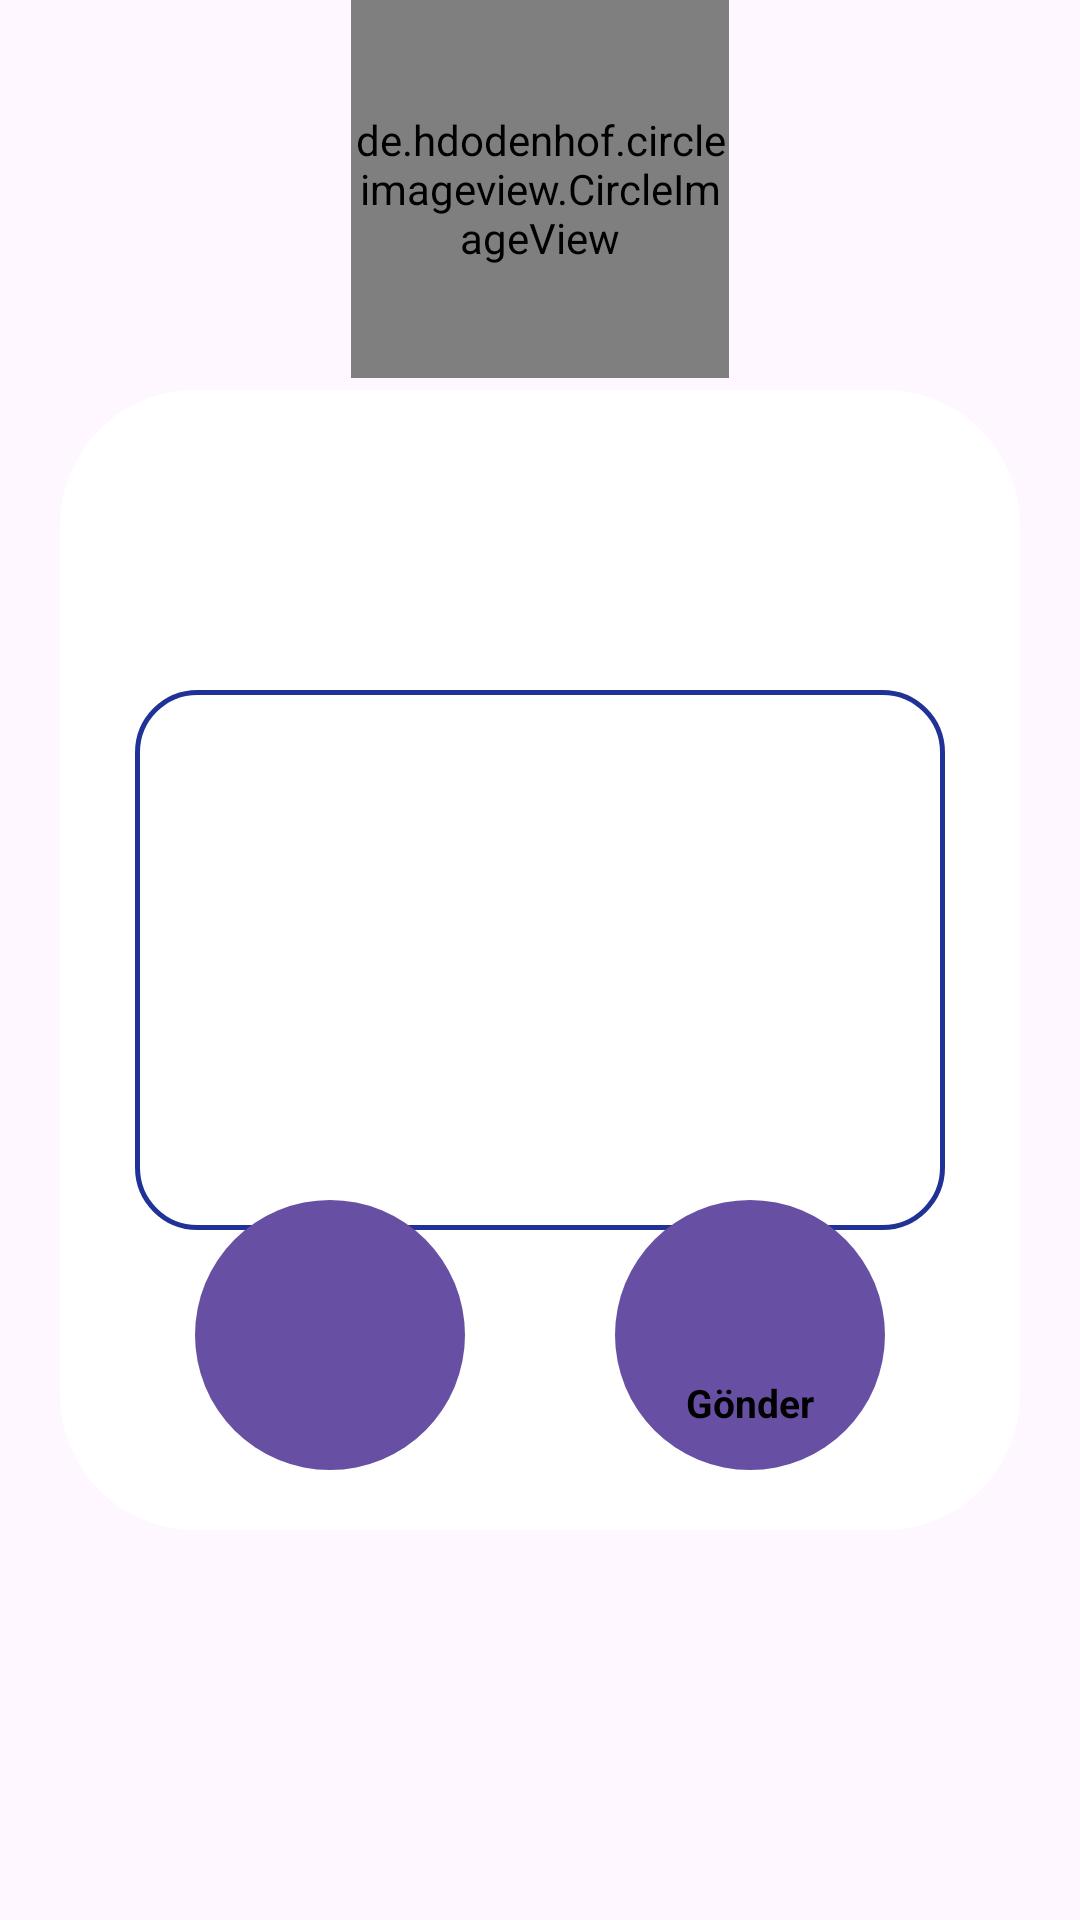

Layout XML and referenced resources for this Android screen:
<!-- AndroidManifest.xml: application theme Theme.KayitOlSayfasiYapimi -->
<!-- res/layout/custom_dialog_mesaj_gonder.xml -->
<?xml version="1.0" encoding="utf-8"?>
<RelativeLayout xmlns:android="http://schemas.android.com/apk/res/android"
    android:layout_width="match_parent"
    android:layout_height="wrap_content"
    xmlns:app="http://schemas.android.com/apk/res-auto">

    <RelativeLayout
        android:layout_width="320dp"
        android:layout_height="4900dp"
        android:layout_centerInParent="true">

        <RelativeLayout
            android:layout_width="match_parent"
            android:layout_height="380dp"
            android:background="@drawable/custom_dialog_mesaj_gonder_bg"
            android:layout_centerInParent="true">

            <EditText
                android:layout_width="match_parent"
                android:layout_centerInParent="true"
                android:id="@+id/custom_dialog_mesaj_gonder_editMesaj"
                android:layout_marginLeft="25dp"
                android:layout_marginRight="25dp"
                android:padding="9dp"
                android:inputType="textMultiLine"
                android:gravity="top|left"
                android:background="@drawable/custom_dialog_mesaj_gonder_edittext"
                android:layout_height="180dp"/>

        </RelativeLayout>

        <LinearLayout
            android:layout_width="wrap_content"
            android:orientation="horizontal"
            android:layout_alignParentBottom="true"
            android:layout_marginBottom="150dp"
            android:layout_centerHorizontal="true"
            android:id="@+id/custom_dialog_mesaj_gonder_imgGonder"
            android:layout_height="wrap_content">
            
            <ImageView
                android:layout_width="90dp"
                android:padding="15dp"
                android:background="@drawable/custom_dialog_mesaj_gonder_btn"
                android:id="@+id/custom_dialog_mesaj_gonder_mesajiptal"
                android:src="@drawable/ic_close"
                android:layout_height="90dp"/>
            <LinearLayout
                android:layout_width="90dp"
                android:orientation="vertical"
                android:layout_marginLeft="50dp"
                android:background="@drawable/custom_dialog_mesaj_gonder_btn"
                android:gravity="center"
                android:layout_height="90dp">

                <ImageView
                    android:layout_width="45dp"
                    android:background="@drawable/custom_dialog_mesaj_gonder_btn"
                    android:src="@drawable/ic_messagesend"
                    android:layout_height="45dp"/>
                <TextView
                    android:layout_width="wrap_content"
                    android:text="Gönder"
                    android:textColor="@color/black"
                    android:textStyle="bold"
                    android:textSize="13sp"
                    android:layout_height="wrap_content"/>


            </LinearLayout>

        </LinearLayout>

    </RelativeLayout>
    
    <de.hdodenhof.circleimageview.CircleImageView
        android:layout_width="126dp"
        android:layout_centerHorizontal="true"
        android:layout_height="126dp"
        android:id="@+id/custom_dialog_mesaj_gönder_profil_imgKullanıcı"
        app:civ_border_width="3dp"
        app:civ_border_color="@color/kayıtrenk"/>

</RelativeLayout>
<!-- resources referenced by this layout -->
<resources>
  <color name="black">#FF000000</color>
  <!-- drawable custom_dialog_mesaj_gonder_bg (drawable) -->
  <?xml version="1.0" encoding="utf-8"?>
  <shape xmlns:android="http://schemas.android.com/apk/res/android" android:shape="rectangle">
  <solid android:color="@color/white"/>
      <corners android:radius="45dp"/>
  </shape>
  <!-- drawable custom_dialog_mesaj_gonder_btn (drawable) -->
  <?xml version="1.0" encoding="utf-8"?>
  <shape xmlns:android="http://schemas.android.com/apk/res/android" android:shape="oval">
  <solid android:color="#ff6750a4"/>
  </shape>
  <!-- drawable custom_dialog_mesaj_gonder_edittext (drawable) -->
  <?xml version="1.0" encoding="utf-8"?>
  <shape xmlns:android="http://schemas.android.com/apk/res/android" android:shape="rectangle">
  <stroke android:width="1.5dp" android:color="@color/kayıtrenk"/>
      <corners android:radius="20dp"/>
  </shape>
  <style name="Theme.KayitOlSayfasiYapimi" parent="Base.Theme.KayitOlSayfasiYapimi" />
  <color name="white">#FFFFFFFF</color>
  <style name="Base.Theme.KayitOlSayfasiYapimi" parent="Theme.Material3.DayNight.NoActionBar">
          
          
      </style>
</resources>
